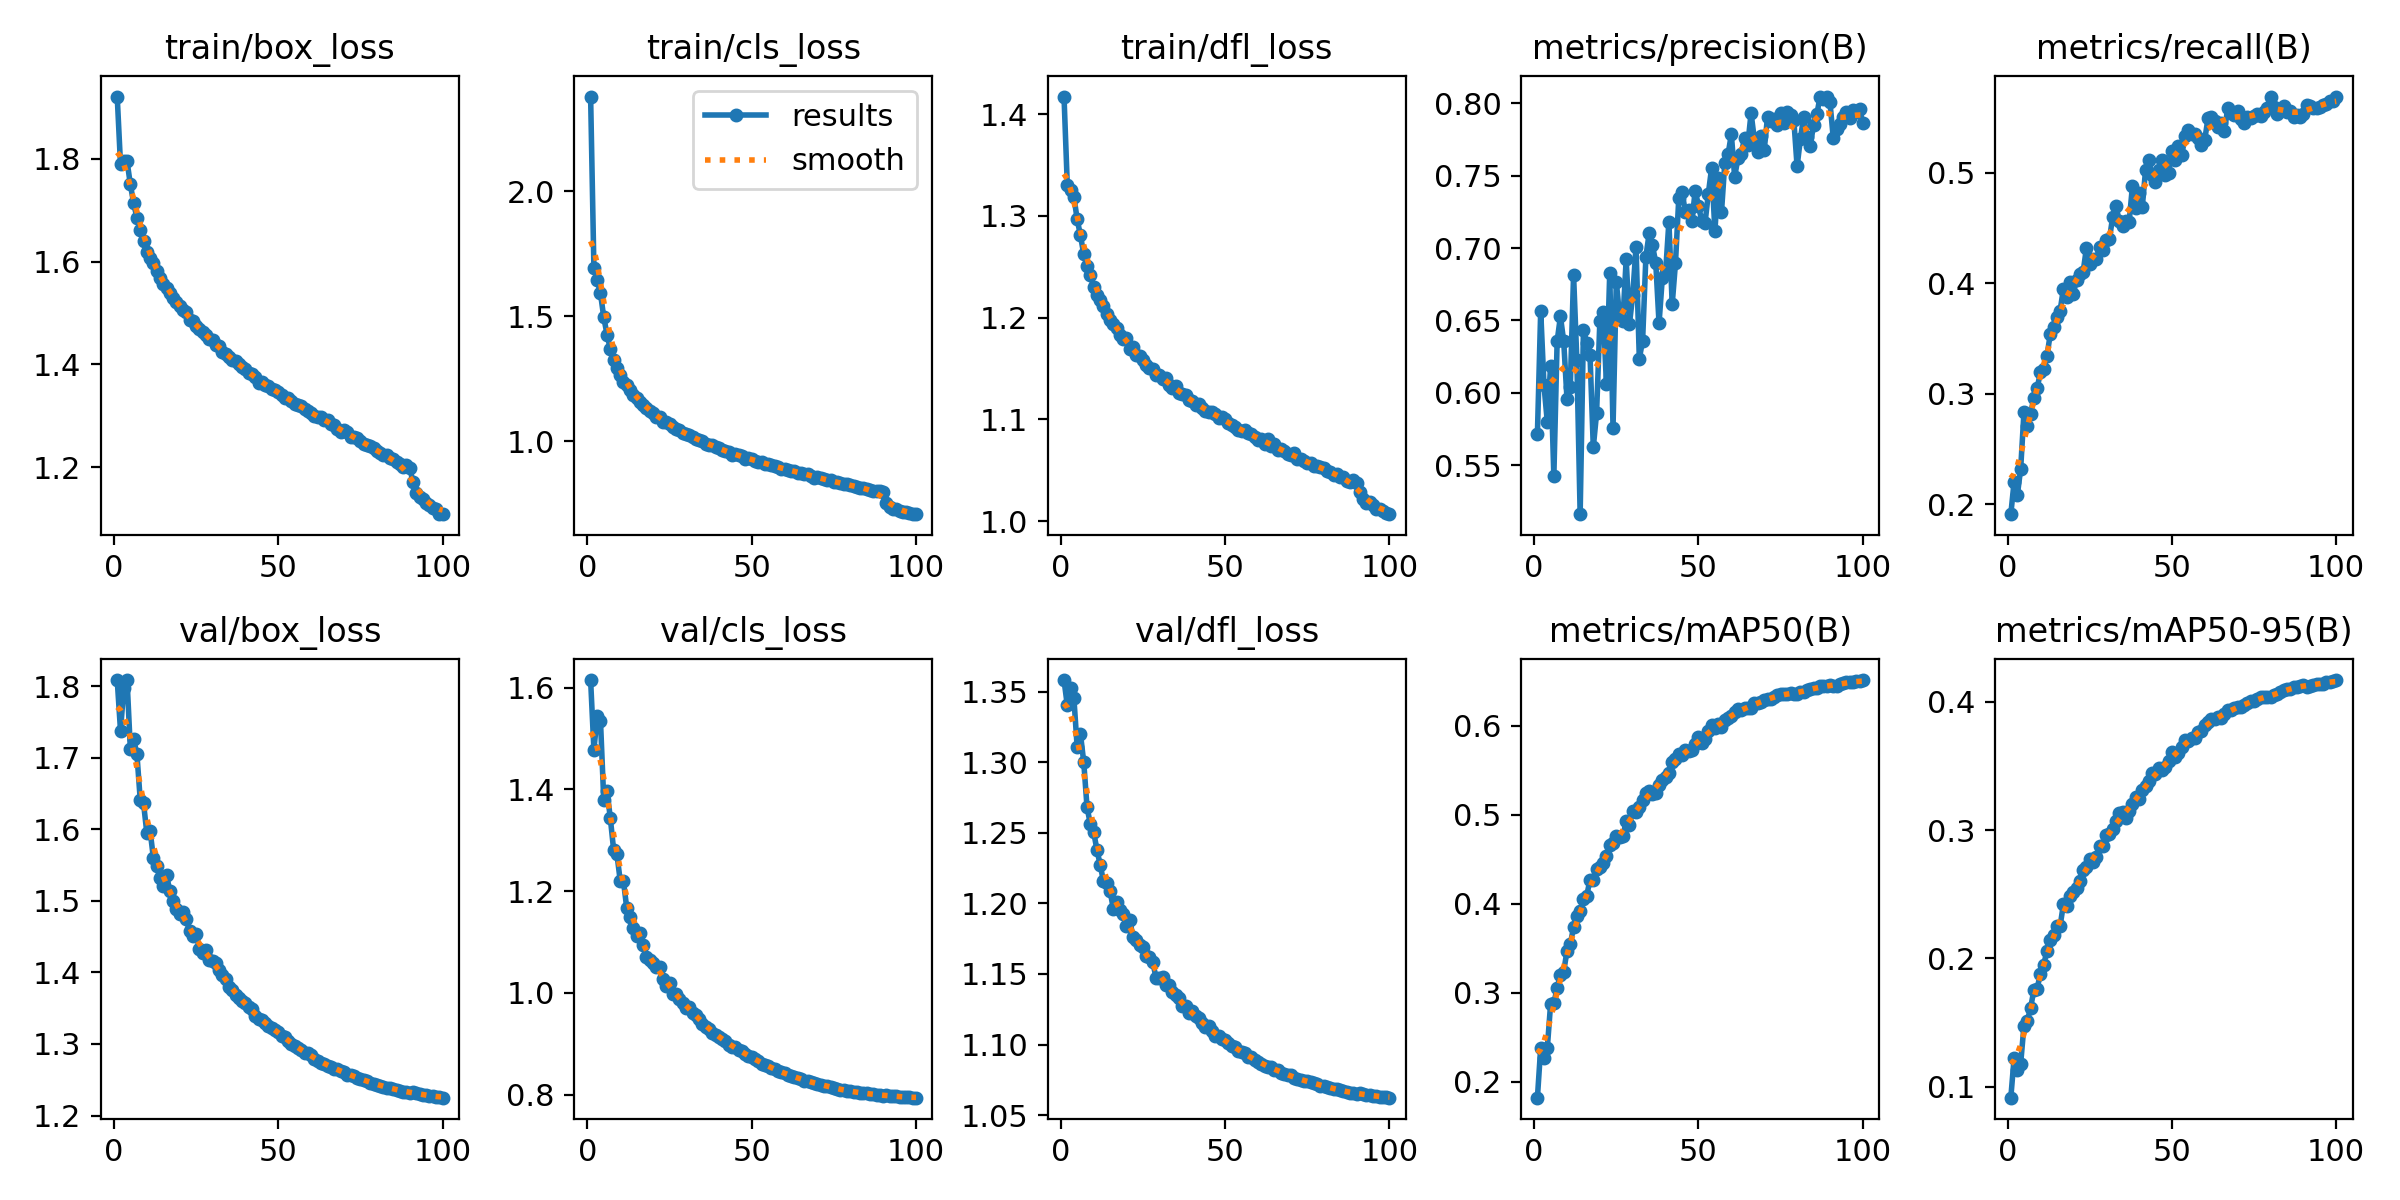

Values plotted in this chart, from the file beside it:
epoch, time, train/box_loss, train/cls_loss, train/dfl_loss, metrics/precision(B), metrics/recall(B), metrics/mAP50(B), metrics/mAP50-95(B), val/box_loss, val/cls_loss, val/dfl_loss, lr/pg0, lr/pg1, lr/pg2
1, 96.32, 1.921, 2.38, 1.417, 0.5719, 0.1911, 0.1824, 0.09155, 1.808, 1.615, 1.358, 0.003327, 0.003327, 0.003327
2, 183.9, 1.789, 1.695, 1.33, 0.6567, 0.2203, 0.2386, 0.1225, 1.738, 1.478, 1.34, 0.006595, 0.006595, 0.006595
3, 266.4, 1.796, 1.644, 1.325, 0.6052, 0.2087, 0.2272, 0.1128, 1.797, 1.544, 1.352, 0.009796, 0.009796, 0.009796
4, 347.6, 1.795, 1.592, 1.319, 0.5802, 0.2322, 0.2376, 0.1181, 1.808, 1.535, 1.346, 0.009703, 0.009703, 0.009703
5, 431.4, 1.75, 1.496, 1.297, 0.6183, 0.2834, 0.2871, 0.1477, 1.712, 1.379, 1.311, 0.009604, 0.009604, 0.009604
6, 514.5, 1.714, 1.427, 1.281, 0.5425, 0.2712, 0.2883, 0.1513, 1.726, 1.397, 1.32, 0.009505, 0.009505, 0.009505
7, 597.9, 1.685, 1.369, 1.262, 0.6357, 0.2815, 0.3057, 0.1611, 1.704, 1.343, 1.3, 0.009406, 0.009406, 0.009406
8, 681.4, 1.662, 1.326, 1.251, 0.6528, 0.2964, 0.3201, 0.1753, 1.641, 1.281, 1.268, 0.009307, 0.009307, 0.009307
9, 762, 1.64, 1.294, 1.242, 0.6356, 0.305, 0.324, 0.1765, 1.637, 1.273, 1.256, 0.009208, 0.009208, 0.009208
10, 843.4, 1.619, 1.263, 1.23, 0.5958, 0.3193, 0.3472, 0.1881, 1.595, 1.221, 1.251, 0.009109, 0.009109, 0.009109
11, 925.1, 1.608, 1.238, 1.222, 0.6043, 0.3224, 0.3545, 0.195, 1.598, 1.219, 1.238, 0.00901, 0.00901, 0.00901
12, 1007, 1.596, 1.227, 1.217, 0.6815, 0.3345, 0.3739, 0.2061, 1.56, 1.166, 1.227, 0.008911, 0.008911, 0.008911
13, 1089, 1.582, 1.204, 1.211, 0.6224, 0.3538, 0.3859, 0.2141, 1.549, 1.15, 1.216, 0.008812, 0.008812, 0.008812
14, 1172, 1.567, 1.185, 1.204, 0.5163, 0.3607, 0.3923, 0.2183, 1.531, 1.128, 1.214, 0.008713, 0.008713, 0.008713
15, 1249, 1.557, 1.172, 1.197, 0.6433, 0.3698, 0.4057, 0.2253, 1.521, 1.112, 1.209, 0.008614, 0.008614, 0.008614
16, 1328, 1.548, 1.157, 1.194, 0.6348, 0.3753, 0.4091, 0.2253, 1.536, 1.117, 1.196, 0.008515, 0.008515, 0.008515
17, 1409, 1.54, 1.146, 1.19, 0.6262, 0.3951, 0.4272, 0.2422, 1.514, 1.093, 1.201, 0.008416, 0.008416, 0.008416
18, 1492, 1.528, 1.133, 1.183, 0.5625, 0.3877, 0.4273, 0.2411, 1.499, 1.07, 1.195, 0.008317, 0.008317, 0.008317
19, 1573, 1.521, 1.123, 1.179, 0.586, 0.4011, 0.4392, 0.2488, 1.489, 1.064, 1.192, 0.008218, 0.008218, 0.008218
20, 1653, 1.514, 1.114, 1.18, 0.6498, 0.3907, 0.4418, 0.2517, 1.482, 1.059, 1.184, 0.008119, 0.008119, 0.008119
21, 1737, 1.505, 1.096, 1.169, 0.6561, 0.4029, 0.4456, 0.2552, 1.484, 1.052, 1.188, 0.00802, 0.00802, 0.00802
22, 1818, 1.501, 1.097, 1.171, 0.6059, 0.4083, 0.4537, 0.26, 1.474, 1.051, 1.176, 0.007921, 0.007921, 0.007921
23, 1900, 1.486, 1.078, 1.163, 0.6828, 0.4102, 0.4659, 0.2688, 1.458, 1.027, 1.174, 0.007822, 0.007822, 0.007822
24, 1983, 1.483, 1.076, 1.163, 0.5761, 0.432, 0.4684, 0.271, 1.45, 1.015, 1.171, 0.007723, 0.007723, 0.007723
25, 2066, 1.475, 1.071, 1.158, 0.6769, 0.4176, 0.4758, 0.2776, 1.454, 1.019, 1.169, 0.007624, 0.007624, 0.007624
26, 2147, 1.469, 1.058, 1.153, 0.6527, 0.4223, 0.4753, 0.2751, 1.432, 0.9986, 1.163, 0.007525, 0.007525, 0.007525
27, 2230, 1.463, 1.049, 1.151, 0.6497, 0.4218, 0.4758, 0.279, 1.427, 0.9979, 1.162, 0.007426, 0.007426, 0.007426
28, 2312, 1.456, 1.044, 1.149, 0.6922, 0.4327, 0.4925, 0.2875, 1.431, 0.9878, 1.158, 0.007327, 0.007327, 0.007327
29, 2392, 1.449, 1.034, 1.143, 0.6476, 0.4303, 0.489, 0.2877, 1.418, 0.9805, 1.147, 0.007228, 0.007228, 0.007228
30, 2475, 1.448, 1.031, 1.144, 0.6676, 0.4393, 0.5045, 0.2962, 1.416, 0.9702, 1.147, 0.007129, 0.007129, 0.007129
31, 2558, 1.438, 1.024, 1.14, 0.7008, 0.4399, 0.5029, 0.2969, 1.413, 0.9731, 1.148, 0.00703, 0.00703, 0.00703
32, 2640, 1.436, 1.018, 1.14, 0.6237, 0.4603, 0.5089, 0.3012, 1.404, 0.9606, 1.142, 0.006931, 0.006931, 0.006931
33, 2724, 1.424, 1.01, 1.134, 0.6359, 0.4698, 0.5161, 0.3074, 1.396, 0.9566, 1.142, 0.006832, 0.006832, 0.006832
34, 2806, 1.42, 1.004, 1.131, 0.694, 0.4562, 0.5247, 0.3134, 1.391, 0.9497, 1.137, 0.006733, 0.006733, 0.006733
35, 2889, 1.414, 1.001, 1.132, 0.7103, 0.452, 0.527, 0.3144, 1.38, 0.9394, 1.135, 0.006634, 0.006634, 0.006634
36, 2973, 1.409, 0.9893, 1.126, 0.7018, 0.456, 0.5233, 0.3096, 1.376, 0.934, 1.133, 0.006535, 0.006535, 0.006535
37, 3055, 1.406, 0.9858, 1.125, 0.69, 0.4554, 0.5239, 0.3147, 1.368, 0.9293, 1.127, 0.006436, 0.006436, 0.006436
38, 3138, 1.401, 0.9863, 1.124, 0.648, 0.4881, 0.5336, 0.32, 1.364, 0.9222, 1.127, 0.006337, 0.006337, 0.006337
39, 3219, 1.395, 0.9762, 1.119, 0.6795, 0.4682, 0.5392, 0.3255, 1.36, 0.9173, 1.122, 0.006238, 0.006238, 0.006238
40, 3299, 1.39, 0.9729, 1.118, 0.6832, 0.4816, 0.5426, 0.3246, 1.357, 0.9138, 1.124, 0.006139, 0.006139, 0.006139
41, 3381, 1.383, 0.9659, 1.115, 0.7182, 0.4692, 0.5475, 0.3313, 1.351, 0.9104, 1.12, 0.00604, 0.00604, 0.00604
42, 3464, 1.381, 0.9602, 1.115, 0.6611, 0.5026, 0.5596, 0.3346, 1.348, 0.9056, 1.119, 0.005941, 0.005941, 0.005941
43, 3545, 1.375, 0.9581, 1.111, 0.6896, 0.5117, 0.563, 0.3382, 1.339, 0.8977, 1.115, 0.005842, 0.005842, 0.005842
44, 3626, 1.365, 0.9463, 1.109, 0.7343, 0.4977, 0.5687, 0.3443, 1.335, 0.8947, 1.112, 0.005743, 0.005743, 0.005743
45, 3708, 1.365, 0.9492, 1.108, 0.7388, 0.4914, 0.5673, 0.3436, 1.333, 0.8933, 1.113, 0.005644, 0.005644, 0.005644
46, 3789, 1.36, 0.9434, 1.107, 0.7249, 0.5024, 0.5727, 0.348, 1.329, 0.887, 1.109, 0.005545, 0.005545, 0.005545
47, 3872, 1.358, 0.9393, 1.105, 0.7264, 0.5113, 0.5712, 0.3469, 1.325, 0.8858, 1.106, 0.005446, 0.005446, 0.005446
48, 3954, 1.353, 0.9296, 1.101, 0.7184, 0.4984, 0.5728, 0.3491, 1.322, 0.8791, 1.106, 0.005347, 0.005347, 0.005347
49, 4035, 1.35, 0.9333, 1.102, 0.7397, 0.5002, 0.579, 0.3535, 1.319, 0.8754, 1.104, 0.005248, 0.005248, 0.005248
50, 4117, 1.346, 0.9278, 1.1, 0.7291, 0.5193, 0.5873, 0.3609, 1.317, 0.8733, 1.103, 0.005149, 0.005149, 0.005149
51, 4200, 1.341, 0.9222, 1.096, 0.7188, 0.5118, 0.5811, 0.3567, 1.312, 0.8708, 1.101, 0.00505, 0.00505, 0.00505
52, 4283, 1.335, 0.9188, 1.095, 0.7174, 0.5239, 0.5852, 0.3603, 1.31, 0.8668, 1.099, 0.004951, 0.004951, 0.004951
53, 4365, 1.334, 0.918, 1.093, 0.7377, 0.5161, 0.5945, 0.3649, 1.305, 0.8597, 1.098, 0.004852, 0.004852, 0.004852
54, 4447, 1.329, 0.9098, 1.09, 0.7553, 0.5328, 0.601, 0.3704, 1.3, 0.859, 1.095, 0.004753, 0.004753, 0.004753
55, 4530, 1.323, 0.9081, 1.089, 0.7117, 0.5388, 0.5974, 0.3695, 1.298, 0.8568, 1.094, 0.004654, 0.004654, 0.004654
56, 4611, 1.321, 0.9047, 1.09, 0.7487, 0.5348, 0.6025, 0.372, 1.294, 0.8529, 1.094, 0.004555, 0.004555, 0.004555
57, 4694, 1.318, 0.9011, 1.086, 0.7249, 0.5354, 0.5988, 0.3717, 1.291, 0.8503, 1.091, 0.004456, 0.004456, 0.004456
58, 4776, 1.312, 0.8963, 1.085, 0.7586, 0.5317, 0.606, 0.3761, 1.288, 0.8457, 1.091, 0.004357, 0.004357, 0.004357
59, 4857, 1.309, 0.8897, 1.083, 0.7647, 0.5249, 0.6084, 0.377, 1.287, 0.8437, 1.089, 0.004258, 0.004258, 0.004258
60, 4940, 1.306, 0.8884, 1.08, 0.7785, 0.5301, 0.6112, 0.3815, 1.285, 0.8421, 1.088, 0.004159, 0.004159, 0.004159
... 40 more rows
